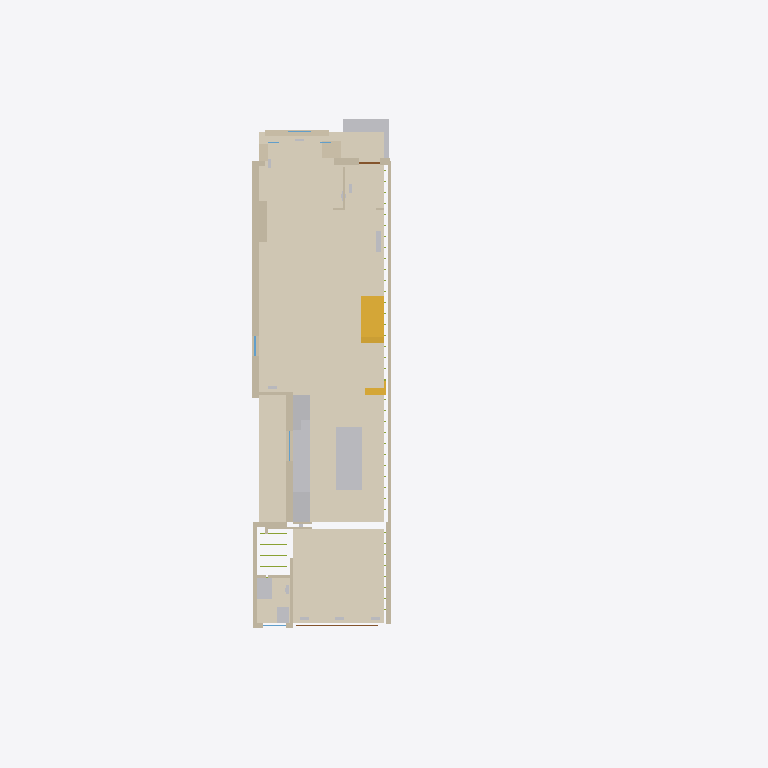
Plan cut of the same IFC building model at storey 'Main floor (110.52)' (level 2.89 m, cut at 4.29 m), seen from above with north up, elements coloured by IFC class: 27 walls (beige), 10 other elements (light grey), 9 stair flights (yellow), 3 coverings (cream), 2 doors (brown), 2 windows (light blue). Cut surfaces are drawn darker.
Extent 18.3 m × 26.2 m × 12.4 m (x, y, z). Storeys (6): Basement (107.63) at 0.00 m; Site at 2.30 m; Main floor (110.52) at 2.89 m; Second floor (113.85) at 6.22 m; Third floor (116.90) at 9.27 m; Roof at 11.97 m. Elements (581): 186 IfcMember, 127 IfcWall, 79 IfcDuctSegment, 56 IfcStairFlight, 45 IfcAirTerminal, 24 IfcCovering, 13 IfcWindow, 12 IfcFurniture, 11 IfcSanitaryTerminal, 10 IfcBeam, 7 IfcUnitaryEquipment, 5 IfcRoof.

HEADER;
FILE_DESCRIPTION(('ViewDefinition [ReferenceView]'),'2;1');
FILE_NAME('147-Major-model.ifc','2026-10-22T12:00:00',('PalmView Custom Homes'),('PalmView Custom Homes'),'PalmView clash model','PalmView clash model','');
FILE_SCHEMA(('IFC4'));
ENDSEC;
DATA;
#16=IFCPROJECT('2N4F8fQOT46utKeLgJsXOZ',#5,'147 Major St - Addition','BIM clash model, HVAC LO# 113963 vs permit 26 167838 BLD 00',$,$,$,(#10),#15);
#20=IFCSITE('1fhLvbdkz48Bfzm$c8HZsp',#5,'147 Major St, Toronto',$,$,#19,$,$,.ELEMENT.,$,$,$,$,$);
#24=IFCBUILDING('14rD70fcXCbOv19bobb5Wq',#5,'147 Major St - semi-detached',$,$,#23,$,$,.ELEMENT.,$,$,$);
#28=IFCBUILDINGSTOREY('1l1XD5PrTCXOtzVoWzm$AC',#5,'Basement (107.63)',$,$,#27,$,$,.ELEMENT.,0.0);
#32=IFCBUILDINGSTOREY('1GfKsQH019fwKpNpTcB5x9',#5,'Main floor (110.52)',$,$,#31,$,$,.ELEMENT.,2.8901);
#36=IFCBUILDINGSTOREY('3H$EWEKE1EpeA$H0pT6jw5',#5,'Second floor (113.85)',$,$,#35,$,$,.ELEMENT.,6.2201);
#40=IFCBUILDINGSTOREY('3OE6_UltjF9v6$OO0Rei0A',#5,'Third floor (116.90)',$,$,#39,$,$,.ELEMENT.,9.2699);
#44=IFCBUILDINGSTOREY('0r6aImdnLD_QuIUjWlh9iV',#5,'Roof',$,$,#43,$,$,.ELEMENT.,11.9701);
#48=IFCBUILDINGSTOREY('1Sw3RRKi12jhRxsbe7cMNp',#5,'Site',$,$,#47,$,$,.ELEMENT.,2.3);
#1470=IFCCOVERING('0PLzFe9Z12vh7Yg24CLuzB',#5,'Red oak 3/4x2-1/4 plain cut (ML-084), stained on site',$,$,#1465,#1469,'F-G1',$);
#1480=IFCCOVERING('37_aLiVRz9jQ7G$qpJFmZP',#5,'Red oak - family room',$,$,#1475,#1479,'F-G2',$);
#4330=IFCFURNITURE('2zTATglyLFo9ic3hzzvRP3',#5,'Island quartz top',$,$,#4325,#4329,'CB-K-IT',$);
#260=IFCWALL('2IvJi$nBXBoRIzv4m5giQQ',#5,'Ex. brick - south (10.2")',$,$,#255,#259,'WG18a',$);
#1490=IFCCOVERING('07Gi09pzz17hVrN$_MKSe4',#5,'Powder floor - Ciot Nuances chevron (ML-030)',$,$,#1485,#1489,'F-G3',$);
#4290=IFCFURNITURE('0zbF$H2EnAogjYh585LCWm',#5,'Quartz - Lucent Tranquility White (ML-015)',$,$,#4285,#4289,'CB-K-CT',$);
#3660=IFCBUILDINGELEMENTPROXY('3IcE2q$YT9guCjI54lOa6S',#5,'Front walk / porch',$,$,#3655,#3659,'SITE-W',$);
#360=IFCWALL('3WHv4_CdD3RxNvmo2iQOLP',#5,'Ex. demising stud wall (party) (5.2")',$,$,#355,#359,'WG22',$);
#380=IFCWALL('0_Z2VZaPzCjBG$dnbaSXoP',#5,'New demising wall (party, addition) (8.0")',$,$,#375,#379,'WG24',$);
#4280=IFCFURNITURE('3swTP00KT3nv_xHgdcS_ze',#5,'Pantry tall (walnut slab, ML-011)',$,$,#4275,#4279,'CB-K-PN',$);
#350=IFCWALL('15e0yGNr178eBkgyGV7bQ1',#5,'Ex. dbl brick - kitchen wing south (9.8")',$,$,#345,#349,'WG21c',$);
#4230=IFCFURNITURE('2Tyyq7kqj4g9hKHNNYB36F',#5,'Fridge tall cabinet - Miele 36" panel-ready KFNF 9959 iDE (ML-103)',$,$,#4225,#4229,'CB-K-FR',$);
#480=IFCWALL('2Lrka_m1b3dOJPtqJtRxHy',#5,'Addition S wall (5/8 X, (1.2 m to lot line) (6.8")',$,$,#475,#479,'WG34',$);
#370=IFCWALL('3y4yAnx1jDExODJTRrYC37',#5,'Ex. demising stud wall (party) (5.2")',$,$,#365,#369,'WG23',$);
#1420=IFCWALL('3PGSI$wZTA9xpt4WUAu7DL',#5,'Bay wall C (brick below sill)',$,$,#1415,#1419,'WG-BAY-C',$);
#4270=IFCSANITARYTERMINAL('3NqvH2jaL6NPa5nJ8qVeMY',#5,'Range bay - permit shows 30"; Miele HR 1432-3 I is 36" (ML-104)',$,$,#4265,#4269,'CB-K-RG',$);
#450=IFCWALL('18QXuAONb8RPjkUllcA2xj',#5,'Chimney breast (12.6")',$,$,#445,#449,'WG31',$);
#4340=IFCFURNITURE('1W_foxnHj7QBfnUqqGP4QI',#5,'Powder vanity - Teodor Malibu Slim 30" walnut (ML-029)',$,$,#4335,#4339,'CB-P-VN',$);
#1430=IFCWALL('3xdRMZ3s98Nx1Fm7KI8_11',#5,'Bay wall N (brick)',$,$,#1425,#1429,'WG-BAY-N',$);
#290=IFCWALL('1U_Bpg15P2pg8Cuq_BW0m9',#5,'Ex. brick - south (10.2")',$,$,#285,#289,'WG18c',$);
#320=IFCWALL('2jQUDWQxv3bxIw1VemI9NN',#5,'Ex. dbl brick - kitchen wing south (9.8")',$,$,#315,#319,'WG21a',$);
#520=IFCWALL('1vZQDjhQ96qh3IUI8reVzv',#5,'Powder/family wall (4.1")',$,$,#515,#519,'WG38',$);
#4350=IFCSANITARYTERMINAL('0Vz7_igTP0BQ7_6QurFpBO',#5,'Powder WC - Kohler Spacity (ML-034)',$,$,#4345,#4349,'FX-P-WC',$);
#330=IFCWALL('2x2XImiInFYPwTIp1qw6JK',#5,'Ex. dbl brick - kitchen wing south (9.8")',$,$,#325,#329,'WG21s1',$);
#400=IFCWALL('3VOZB3Z$j5ivgRlmMJTcel',#5,'Front wall at porch (10.2")',$,$,#395,#399,'WG26',$);
#490=IFCWALL('0tXU_0JEP6ehiFLmtyNPsI',#5,'Addition wall facing notch (7.1")',$,$,#485,#489,'WG35',$);
#1410=IFCWALL('2megzjIbjAHhllN0bZowkD',#5,'Bay wall S (brick)',$,$,#1405,#1409,'WG-BAY-S',$);
#3770=IFCSTAIRFLIGHT('3YkzwKnH19BAxPe0MPs3V0',#5,'Ex. basement stair 11R (up to rear)',$,$,#3765,#3769,'ST-B-10',$,$,$,$,$);
#3780=IFCSTAIRFLIGHT('1FzX61enTFiBbuWu7Dh_3A',#5,'Ex. main stair 17R (up to rear, lands on lower rear level)',$,$,#3775,#3779,'ST-G-0',$,$,$,$,$);
#3790=IFCSTAIRFLIGHT('3wVYgOtHf1dgua$BGAqxLi',#5,'Ex. main stair 17R (up to rear, lands on lower rear level)',$,$,#3785,#3789,'ST-G-1',$,$,$,$,$);
#3800=IFCSTAIRFLIGHT('1nz0AZur14RR3nTMM93H7V',#5,'Ex. main stair 17R (up to rear, lands on lower rear level)',$,$,#3795,#3799,'ST-G-2',$,$,$,$,$);
#3810=IFCSTAIRFLIGHT('2MXLq9mN1FvwhjACdYzIV3',#5,'Ex. main stair 17R (up to rear, lands on lower rear level)',$,$,#3805,#3809,'ST-G-3',$,$,$,$,$);
#3830=IFCSTAIRFLIGHT('2iExDX_858ZA435aI$H8nC',#5,'Ex. main stair 17R (up to rear, lands on lower rear level)',$,$,#3825,#3829,'ST-G-5',$,$,$,$,$);
#3840=IFCSTAIRFLIGHT('3XG5kYNEj23fZIs4aTgYxt',#5,'Ex. main stair 17R (up to rear, lands on lower rear level)',$,$,#3835,#3839,'ST-G-6',$,$,$,$,$);
#3850=IFCSTAIRFLIGHT('15HygLAJv3ketw8onYfpZx',#5,'Ex. main stair 17R (up to rear, lands on lower rear level)',$,$,#3845,#3849,'ST-G-7',$,$,$,$,$);
#3820=IFCSTAIRFLIGHT('2YqJqG66P5lfLOh8adZho9',#5,'Ex. main stair 17R (up to rear, lands on lower rear level)',$,$,#3815,#3819,'ST-G-4',$,$,$,$,$);
#5198=IFCAIRTERMINAL('2E8haz7cX5ixZ_0i$RoXL$',#5,'R/A 7R floor return 30x8 - living rm (new)',$,$,#5193,#5197,'T-7R',$);
#310=IFCWALL('0IHHO3qFb23RfABEdZ8KqV',#5,'Ex. brick - dining rear return (4.2")',$,$,#305,#309,'WG20',$);
#270=IFCWALL('3tFe7EGCf4fejaKC6$ddNc',#5,'Ex. brick - south (10.2")',$,$,#265,#269,'WG18s1',$);
#460=IFCWALL('39nfKA5kP0cOyAK_oSFAfK',#5,'Pantry/storage wall (3.0")',$,$,#455,#459,'WG32',$);
#420=IFCWALL('2n0wwJM9b7RePBtUjqfSxX',#5,'Foyer wall W (4.0")',$,$,#415,#419,'WG28',$);
#1310=IFCDOOR('15yIeLsX10D9yYN0BywXGg',#5,'Rear 10'' sliding door 120x84',$,$,#1305,#1309,'DR-G1',2.1336,3.048,$,$,$);
#4300=IFCFURNITURE('27X_TKvzjAI8LFM3uveZwx',#5,'Upper 12" (fluted white gloss)',$,$,#4295,#4299,'CB-K-U1',$);
#510=IFCWALL('3_aYW8GAT0Rvr2wDfqYiwq',#5,'Powder wall N2 (4.1")',$,$,#505,#509,'WG37',$);
#410=IFCWALL('1UIcopUTPBjOk0TTpC9GUa',#5,'Front wall N (entry) (10.1")',$,$,#405,#409,'WG27',$);
#300=IFCWALL('2a8dzweOb9ovHW7WSb7qyX',#5,'Ex. brick - south (8.8")',$,$,#295,#299,'WG19',$);
#1450=IFCDOOR('1Uxl0HbOnBRvHj7GYIzLGm',#5,'Front entry door',$,$,#1445,#1449,'DR-G0',2.1031,0.765,$,$,$);
#1330=IFCWINDOW('2Oe_SKQET1fv$vL8Hd5KTS',#5,'South window (dining, 12.67 sf)',$,$,#1325,#1329,'WN-G6',1.2192,0.7315,$,$,$);
#470=IFCWALL('3cwU9ujw91LRHGbMSgxkQf',#5,'Pantry back (2.6")',$,$,#465,#469,'WG33',$);
#560=IFCWALL('0YGeBtkanDzwumJ1Q4WxOh',#5,'Rear wall S (6.2")',$,$,#555,#559,'WG40c',$);
#390=IFCWALL('1kxVFJpmXBSPZIPgILd4kI',#5,'Front wall S of bay (7.4")',$,$,#385,#389,'WG25',$);
#540=IFCWALL('1hlGrAKC1AkPCFiC$qtRN6',#5,'Rear wall S (6.2")',$,$,#535,#539,'WG40a',$);
#1300=IFCWINDOW('02AxWxPcvBP9oyb00CDzPe',#5,'Ex. kitchen window over sink (44")',$,$,#1295,#1299,'WN-G4',1.1887,1.1217,$,$,$);
ENDSEC;
